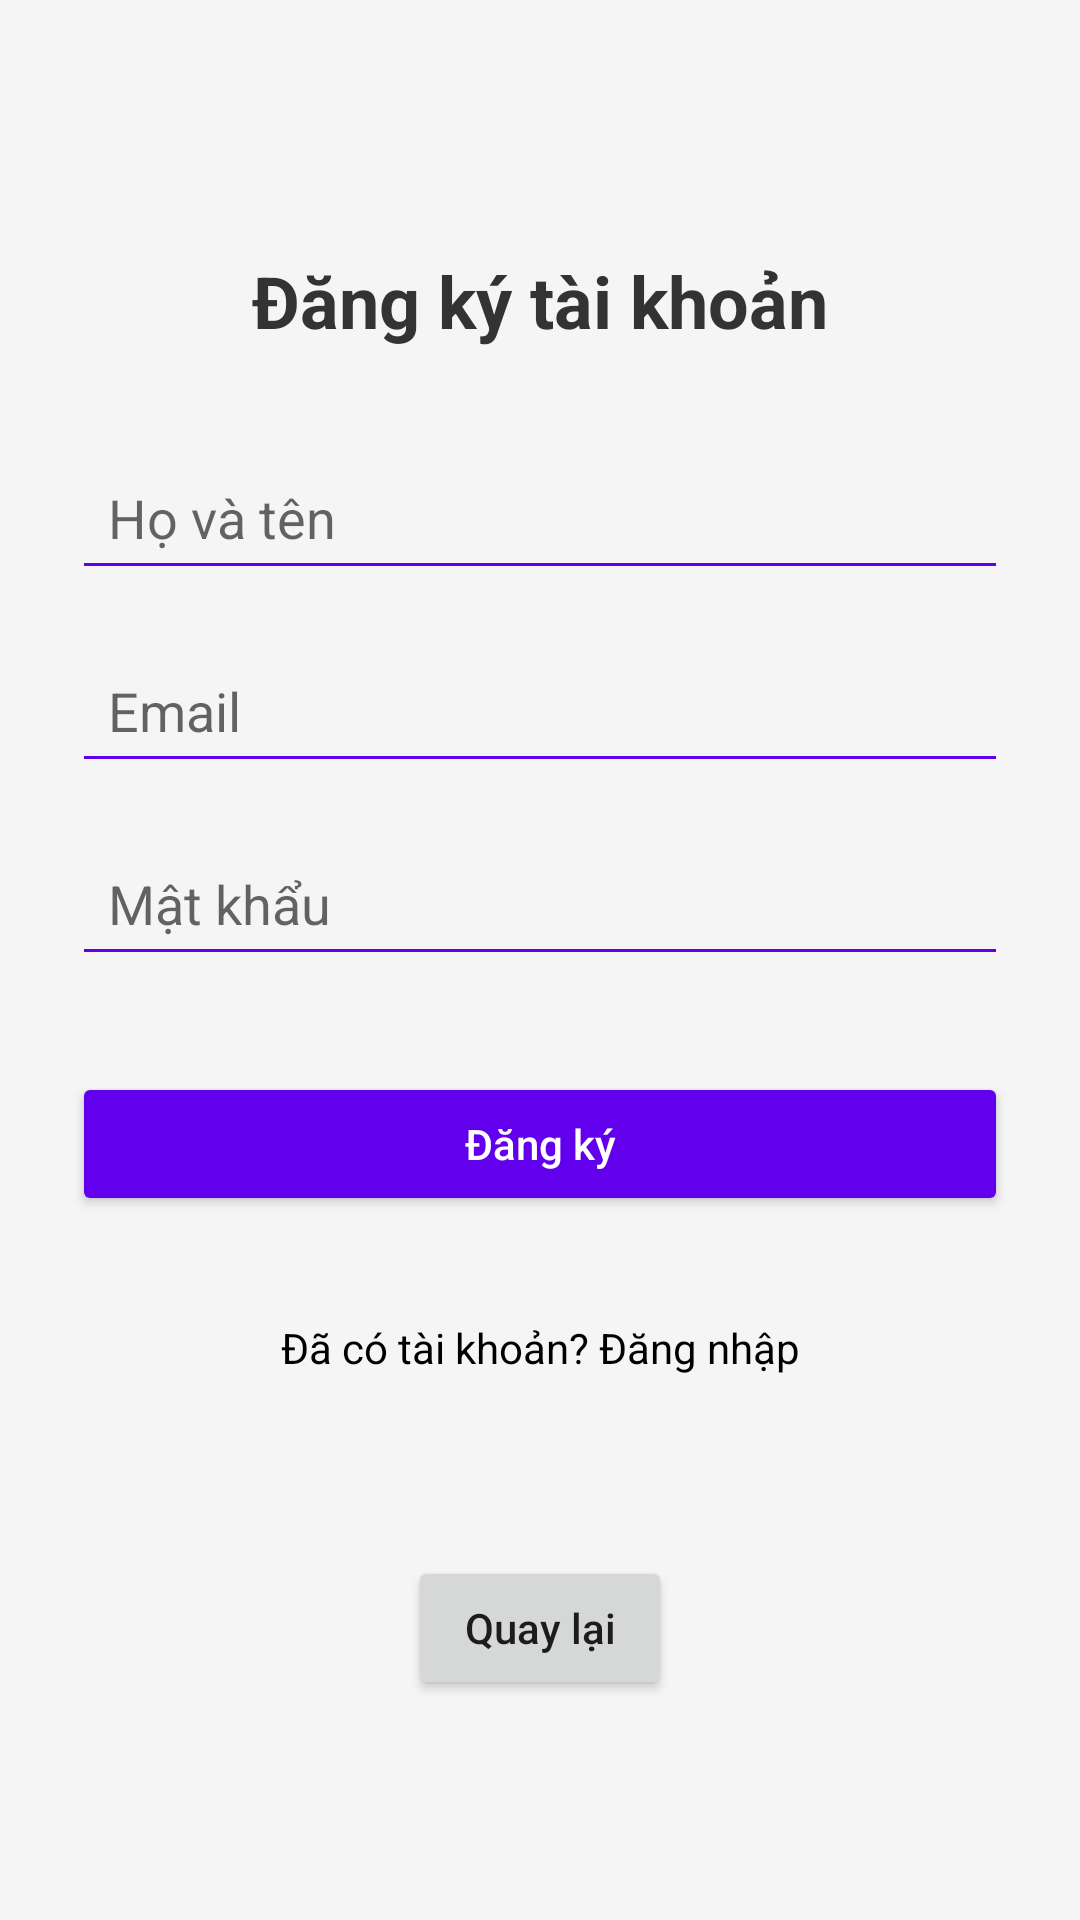

Produce the Android XML layout that renders to this screen, including the resource entries it uses.
<!-- AndroidManifest.xml: application theme Theme.NguyenNgocDuy_2123110108_APP_MOBILE -->
<!-- res/layout/activity_register.xml -->
<?xml version="1.0" encoding="utf-8"?>
<androidx.constraintlayout.widget.ConstraintLayout
    xmlns:android="http://schemas.android.com/apk/res/android"
    xmlns:app="http://schemas.android.com/apk/res-auto"
    xmlns:tools="http://schemas.android.com/tools"
    android:id="@+id/main"
    android:layout_width="match_parent"
    android:layout_height="match_parent"
    android:padding="24dp"
    android:background="#F5F5F5"
    tools:context=".RegisterActivity">

    
    <TextView
        android:id="@+id/tvRegisterTitle"
        android:layout_width="wrap_content"
        android:layout_height="wrap_content"
        android:text="Đăng ký tài khoản"
        android:textSize="24sp"
        android:textStyle="bold"
        android:textColor="#333333"
        android:layout_marginTop="60dp"
        app:layout_constraintTop_toTopOf="parent"
        app:layout_constraintStart_toStartOf="parent"
        app:layout_constraintEnd_toEndOf="parent" />

    
    <EditText
        android:id="@+id/etFullName"
        android:layout_width="0dp"
        android:layout_height="wrap_content"
        android:hint="Họ và tên"
        android:inputType="textPersonName"
        android:padding="12dp"
        android:backgroundTint="#6200EE"
        android:layout_marginTop="32dp"
        app:layout_constraintTop_toBottomOf="@id/tvRegisterTitle"
        app:layout_constraintStart_toStartOf="parent"
        app:layout_constraintEnd_toEndOf="parent" />

    
    <EditText
        android:id="@+id/etEmail"
        android:layout_width="0dp"
        android:layout_height="wrap_content"
        android:hint="Email"
        android:inputType="textEmailAddress"
        android:padding="12dp"
        android:backgroundTint="#6200EE"
        android:layout_marginTop="16dp"
        app:layout_constraintTop_toBottomOf="@id/etFullName"
        app:layout_constraintStart_toStartOf="parent"
        app:layout_constraintEnd_toEndOf="parent" />

    
    <EditText
        android:id="@+id/etPassword"
        android:layout_width="0dp"
        android:layout_height="wrap_content"
        android:hint="Mật khẩu"
        android:inputType="textPassword"
        android:padding="12dp"
        android:backgroundTint="#6200EE"
        android:layout_marginTop="16dp"
        app:layout_constraintTop_toBottomOf="@id/etEmail"
        app:layout_constraintStart_toStartOf="parent"
        app:layout_constraintEnd_toEndOf="parent" />

    
    <Button
        android:id="@+id/btnRegister"
        android:layout_width="0dp"
        android:layout_height="wrap_content"
        android:text="Đăng ký"
        android:textAllCaps="false"
        android:textColor="#FFFFFF"
        android:backgroundTint="#6200EE"
        android:layout_marginTop="32dp"
        app:layout_constraintTop_toBottomOf="@id/etPassword"
        app:layout_constraintStart_toStartOf="parent"
        app:layout_constraintEnd_toEndOf="parent" />

    
    <TextView
        android:id="@+id/tvLoginLink"
        android:layout_width="wrap_content"
        android:layout_height="48dp"
        android:text="Đã có tài khoản? Đăng nhập"
        android:textColor="#000000"
        android:textSize="14sp"
        android:gravity="center"
        android:paddingStart="12dp"
        android:paddingEnd="12dp"
        android:clickable="true"
        android:focusable="true"
        android:background="?android:attr/selectableItemBackground"
        android:layout_marginTop="20dp"
        app:layout_constraintTop_toBottomOf="@id/btnRegister"
        app:layout_constraintStart_toStartOf="parent"
        app:layout_constraintEnd_toEndOf="parent" />

    
    <Button
        android:id="@+id/btnLogin"
        android:layout_width="wrap_content"
        android:layout_height="wrap_content"
        android:text="Quay lại"
        android:textAllCaps="false"
        android:layout_marginTop="20dp"
        android:layout_marginBottom="24dp"
        app:layout_constraintTop_toBottomOf="@id/tvLoginLink"
        app:layout_constraintBottom_toBottomOf="parent"
        app:layout_constraintStart_toStartOf="parent"
        app:layout_constraintEnd_toEndOf="parent" />

</androidx.constraintlayout.widget.ConstraintLayout>
<!-- resources referenced by this layout -->
<resources>
  <style name="Theme.NguyenNgocDuy_2123110108_APP_MOBILE" parent="Theme.MaterialComponents.DayNight.DarkActionBar">
          
          <item name="colorPrimary">@color/purple_500</item>
          <item name="colorPrimaryVariant">@color/purple_700</item>
          <item name="colorOnPrimary">@color/white</item>
          
          <item name="colorSecondary">@color/teal_200</item>
          <item name="colorSecondaryVariant">@color/teal_700</item>
          <item name="colorOnSecondary">@color/black</item>
          
          <item name="android:statusBarColor">?attr/colorPrimaryVariant</item>
          
      </style>
  <!-- not gathered from this repository: default colours our renderer supplied (Android Studio template values) -->
  <color name="purple_500">#FF6200EE</color>
  <color name="purple_700">#FF3700B3</color>
  <color name="teal_200">#FF03DAC5</color>
  <color name="teal_700">#FF018786</color>
  <color name="black">#FF000000</color>
  <color name="white">#FFFFFFFF</color>
</resources>
